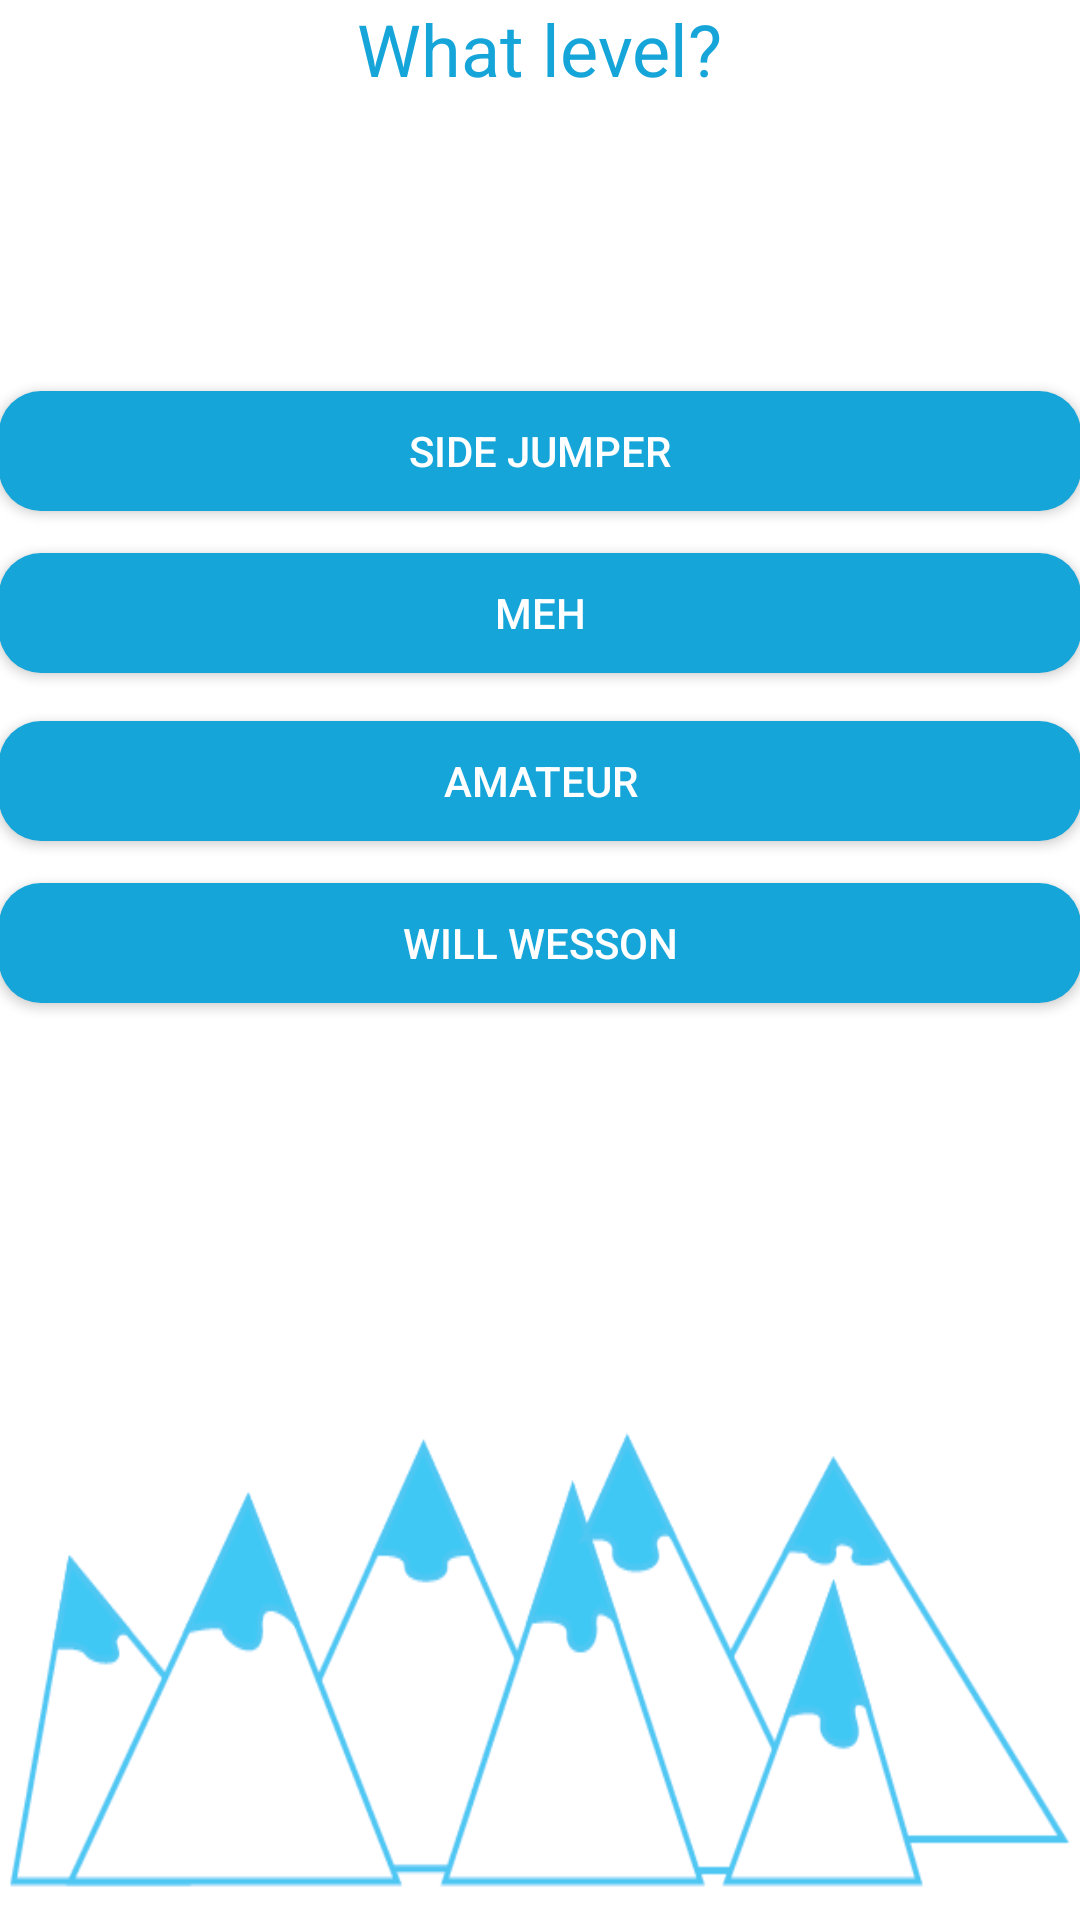

Here is an Android app screen rendered from its layout file. Give the layout XML and the strings, colors and styles it references.
<!-- AndroidManifest.xml: application theme AppTheme -->
<!-- res/layout/activity_rail.xml -->
<RelativeLayout xmlns:android="http://schemas.android.com/apk/res/android"
    xmlns:tools="http://schemas.android.com/tools"
    android:background="@drawable/background_ski_dice"
    android:layout_width="match_parent"
    android:layout_height="match_parent"
    android:paddingBottom="@dimen/activity_vertical_margin"
    android:paddingLeft="@dimen/activity_horizontal_margin"
    android:paddingRight="@dimen/activity_horizontal_margin"
    android:paddingTop="@dimen/activity_vertical_margin"
    tools:context="com.kooknluke.skidice.Rail" >

    <TextView
        android:id="@+id/txtEJ1"
        android:layout_width="wrap_content"
        android:layout_height="wrap_content"
        android:layout_alignParentTop="true"
        android:layout_centerHorizontal="true"
        android:text="What level?"
        android:textAppearance="?android:attr/textAppearanceLarge"
        android:textColor="#16A5D9"
        android:textSize="24sp" />

    <Button
        android:id="@+id/btnRailPro"
        android:layout_width="match_parent"
        android:layout_height="40dp"
        android:layout_alignLeft="@+id/btnRailHard"
        android:layout_below="@+id/btnRailHard"
        android:layout_marginTop="14dp"
        android:background="@drawable/buttonshape"
        android:text="Will Wesson"
        android:textColor="#FFFFFF" />

    <Button
        android:id="@+id/btnRailEasy"
        android:layout_width="match_parent"
        android:layout_height="40dp"
        android:layout_alignLeft="@+id/btnRailMed"
        android:layout_below="@+id/txtEJ1"
        android:layout_marginTop="98dp"
        android:background="@drawable/buttonshape"
        android:text="Side Jumper"
        android:textColor="#FFFFFF" />

    <Button
        android:id="@+id/btnRailMed"
        android:layout_width="match_parent"
        android:layout_height="40dp"
        android:layout_below="@+id/btnRailEasy"
        android:layout_centerHorizontal="true"
        android:layout_marginTop="14dp"
        android:background="@drawable/buttonshape"
        android:text="Meh"
        android:textColor="#FFFFFF" />

    <Button
        android:id="@+id/btnRailHard"
        android:layout_width="match_parent"
        android:layout_height="40dp"
        android:layout_alignLeft="@+id/btnRailMed"
        android:layout_below="@+id/btnRailMed"
        android:layout_marginTop="16dp"
        android:background="@drawable/buttonshape"
        android:text="Amateur"
        android:textColor="#FFFFFF" />

    <TextView
        android:id="@+id/txtRail"
        android:layout_width="wrap_content"
        android:layout_height="wrap_content"
        android:layout_below="@+id/txtEJ1"
        android:layout_centerHorizontal="true"
        android:layout_marginTop="30dp"
        android:text=" "
        android:textAlignment="center"
        android:textSize="24sp" />

</RelativeLayout>
<!-- resources referenced by this layout -->
<resources>
  <!-- drawable background_ski_dice: png bitmap (drawable-xhdpi, 20077 bytes) -->
  <!-- drawable buttonshape (drawable) -->
  <?xml version="1.0" encoding="utf-8"?>
  
  <shape xmlns:android="http://schemas.android.com/apk/res/android"
      android:shape="rectangle" >
  
      <corners android:radius="14dp" />
  
      <solid android:color="#16A5D9" />
  
      <size
          android:height="60dp"
          android:width="270dp" />
  
  </shape>
  <style name="AppTheme" parent="AppBaseTheme">
          
      </style>
  <style name="AppBaseTheme" parent="Theme.AppCompat.Light">
          
      </style>
</resources>
